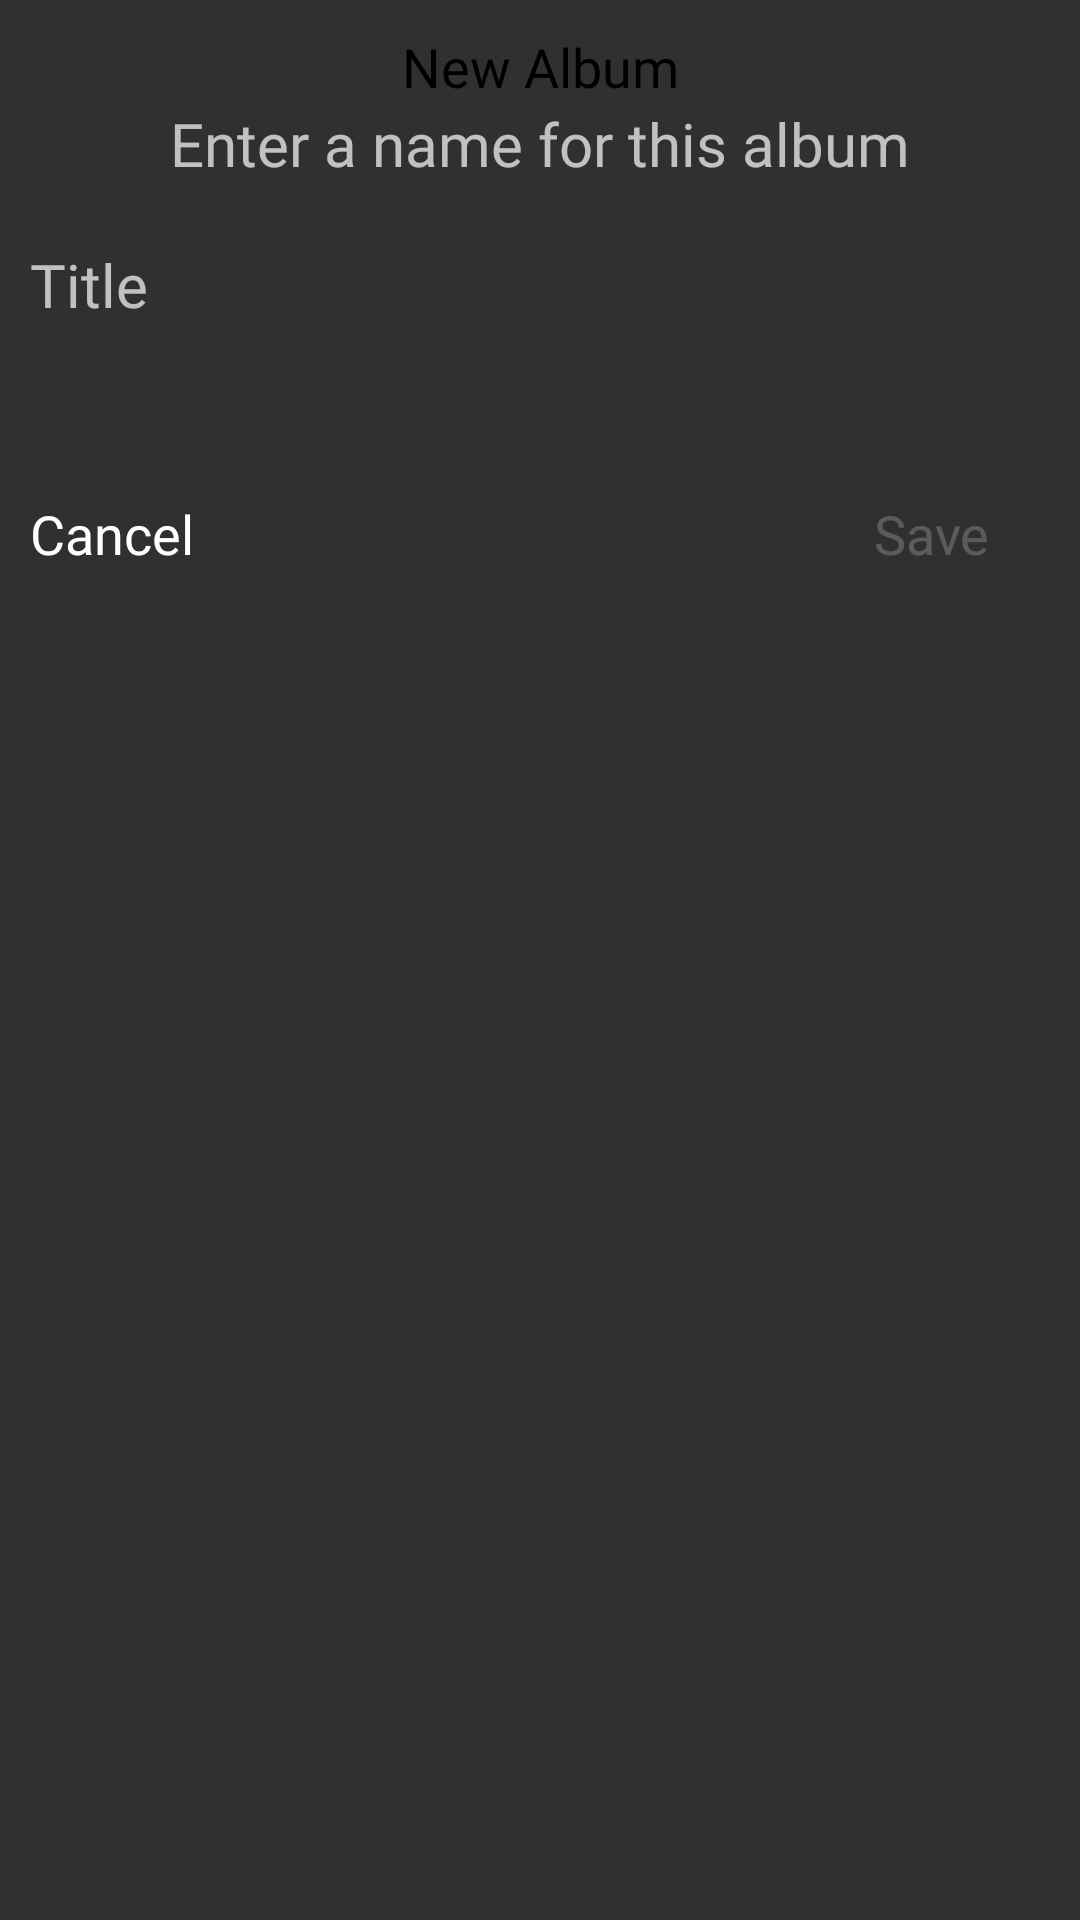

The Android layout XML behind this screen, and the referenced resources:
<!-- AndroidManifest.xml: application theme AppTheme -->
<!-- res/layout/new_album_dialog.xml -->
<?xml version="1.0" encoding="utf-8"?>
<RelativeLayout xmlns:android="http://schemas.android.com/apk/res/android"
    android:layout_width="250dp"
    android:layout_height="200dp"
    xmlns:tools="http://schemas.android.com/tools"
    tools:context=".presentation.foryou.AlbumFragment">


    <RelativeLayout
        android:layout_width="match_parent"
        android:layout_height="200dp"
        android:padding="10dp">

        <TextView
            android:layout_width="match_parent"
            android:layout_height="wrap_content"
            android:text="New Album"
            android:textSize="18sp"
            android:textColor="#000"
            android:id="@+id/new_album_heading"
            android:gravity="center"
            android:fontFamily="@font/bold" />

        <TextView
            android:layout_width="match_parent"
            android:layout_height="wrap_content"
            android:hint="Enter a name for this album"
            android:layout_below="@id/new_album_heading"
            android:gravity="center"
            android:textSize="20sp"
            android:fontFamily="@font/fts"
            android:id="@+id/enter_album_name_label" />

        <EditText
            android:layout_width="match_parent"
            android:layout_height="wrap_content"
            android:layout_below="@id/enter_album_name_label"
            android:layout_marginTop="20dp"
            android:gravity="start"
            android:background="@null"
            android:textColor="#000"
            android:hint="Title"
            android:textSize="20sp"
            android:textAlignment="textStart"
            android:fontFamily="@font/fts"
            android:id="@+id/new_album_input" />

        <TextView
            android:layout_width="wrap_content"
            android:layout_height="wrap_content"
            android:text="Save"
            android:layout_alignParentBottom="true"
            android:layout_alignParentRight="true"
            android:layout_marginRight="20dp"
            android:textSize="18sp"
            android:fontFamily="@font/fts"
            android:textColor="@color/text_disabled_color"
            android:id="@+id/action_save"
            android:focusableInTouchMode="true"
            android:enabled="false" />

        <TextView
            android:layout_width="wrap_content"
            android:layout_height="wrap_content"
            android:text="Cancel"
            android:layout_alignParentBottom="true"
            android:layout_alignParentLeft="true"
            android:layout_marginRight="20dp"
            android:fontFamily="@font/fts"
            android:textSize="18sp"
            android:textColor="@android:color/white"
            android:id="@+id/action_cancel"
            android:focusableInTouchMode="true" />

    </RelativeLayout>

</RelativeLayout>
<!-- resources referenced by this layout -->
<resources>
  <style name="AppTheme" parent="Theme.AppCompat.NoActionBar">
      </style>
</resources>
